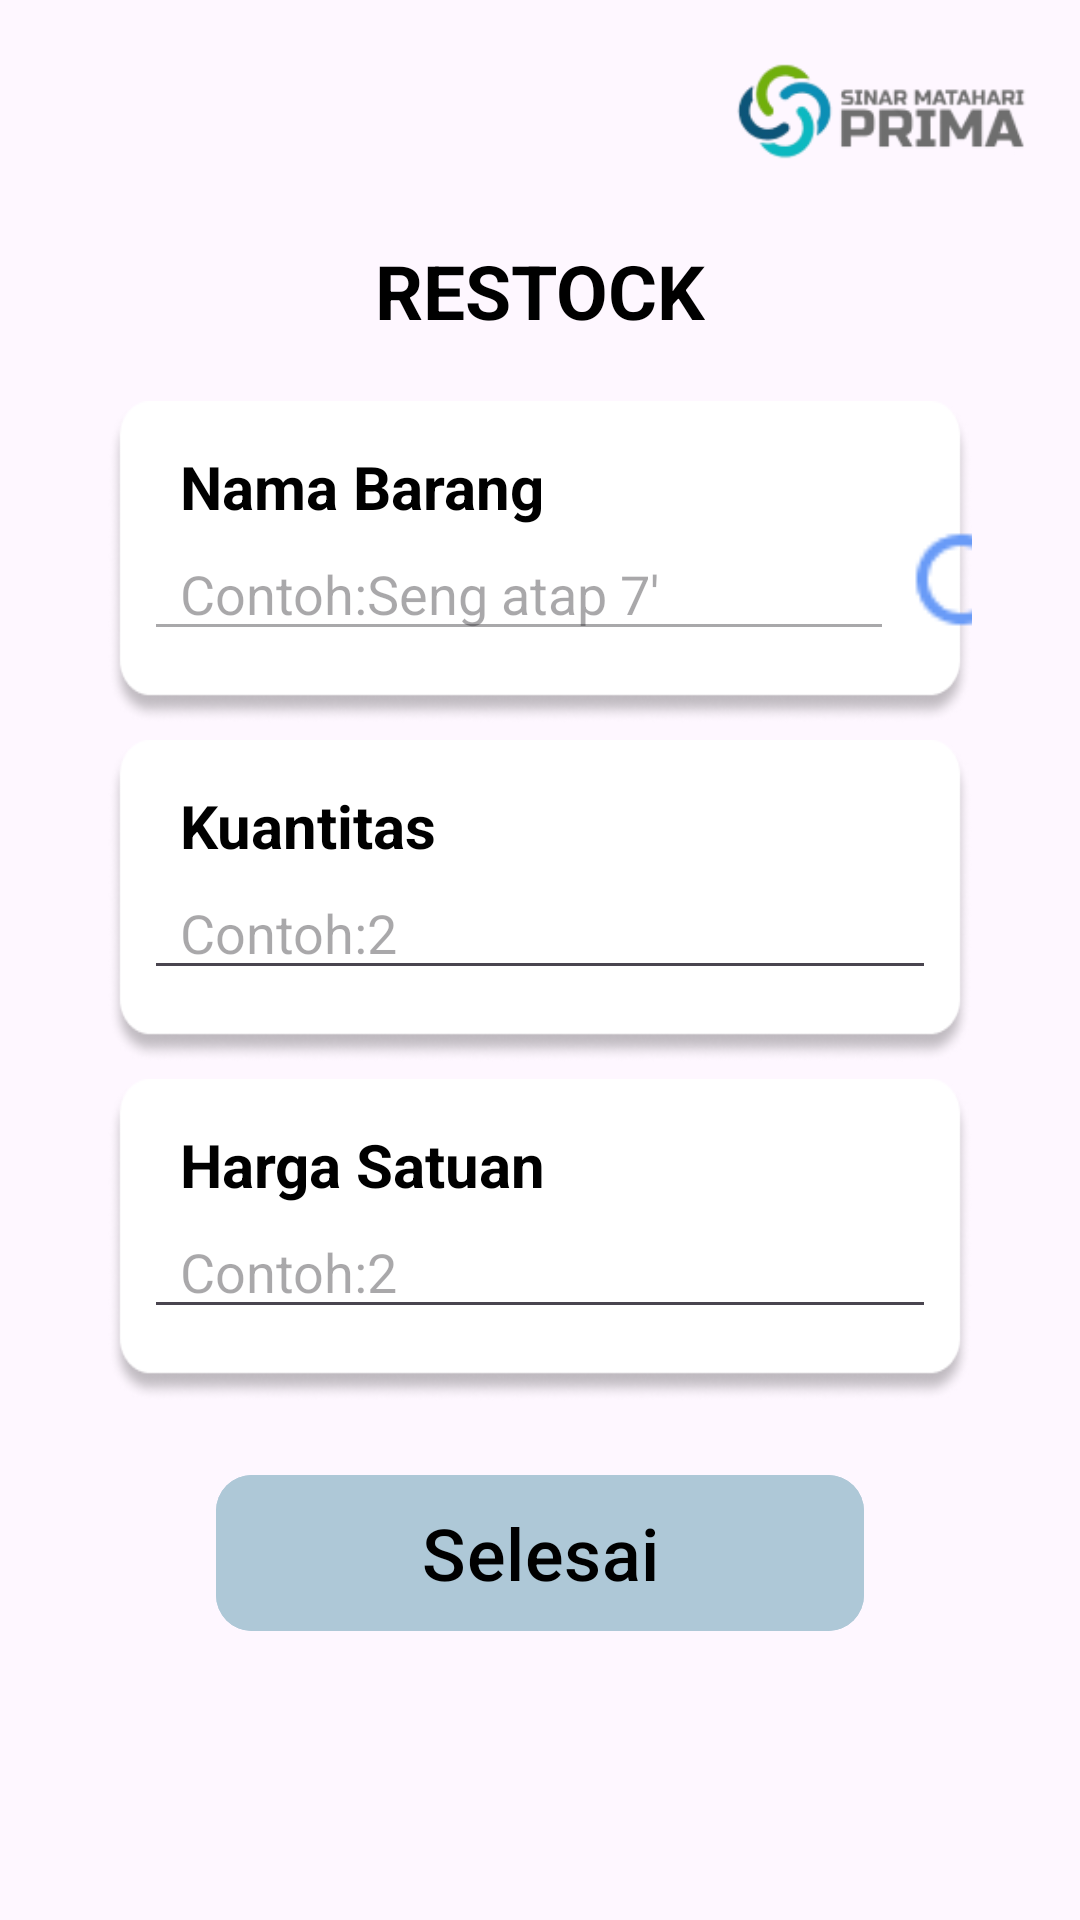

Layout XML and referenced resources for this Android screen:
<!-- AndroidManifest.xml: application theme Theme.ProjectKP -->
<!-- res/layout/activity_restock2.xml -->
<?xml version="1.0" encoding="utf-8"?>
<androidx.constraintlayout.widget.ConstraintLayout
    xmlns:android="http://schemas.android.com/apk/res/android"
    xmlns:app="http://schemas.android.com/apk/res-auto"
    xmlns:tools="http://schemas.android.com/tools"
    android:id="@+id/main"
    android:layout_width="match_parent"
    android:layout_height="match_parent"
    tools:context=".ui.Activity.RestockActivity2">

    <ImageView
        android:layout_width="130dp"
        android:layout_height="80dp"
        android:src="@drawable/img_4"
        app:layout_constraintTop_toTopOf="parent"
        app:layout_constraintEnd_toEndOf="parent"/>

    <TextView
        android:id="@+id/tv_judul_restock2"
        android:layout_width="wrap_content"
        android:layout_height="wrap_content"
        android:text="RESTOCK"
        android:textStyle="bold"
        android:textColor="@color/black"
        android:layout_marginTop="80dp"
        android:textSize="25sp"
        app:layout_constraintEnd_toEndOf="parent"
        app:layout_constraintTop_toTopOf="parent"
        app:layout_constraintStart_toStartOf="parent"/>

        <androidx.constraintlayout.widget.ConstraintLayout
            android:id="@+id/card_restock2"
            android:layout_width="match_parent"
            android:layout_height="wrap_content"
            app:layout_constraintTop_toBottomOf="@id/tv_judul_restock2">

            <androidx.constraintlayout.widget.ConstraintLayout
                android:id="@+id/box_namabarang_restock"
                android:layout_width="match_parent"
                android:layout_height="108dp"
                android:layout_marginHorizontal="36dp"
                android:layout_marginTop="20dp"
                android:background="@drawable/img_3"
                app:layout_constraintTop_toTopOf="@id/card_restock2"
                app:layout_constraintStart_toStartOf="parent"
                app:layout_constraintEnd_toEndOf="parent"
                android:elevation="12dp">

                <TextView
                    android:id="@+id/tv_namaBarang_restock"
                    android:layout_width="match_parent"
                    android:layout_height="wrap_content"
                    android:paddingStart="24dp"
                    android:text="Nama Barang"
                    android:textSize="20dp"
                    android:textColor="@color/black"
                    android:textStyle="bold"
                    android:layout_marginTop="15dp"
                    app:layout_constraintStart_toStartOf="parent"
                    app:layout_constraintTop_toTopOf="parent" />

                <EditText
                    android:id="@+id/et_namaBarang_restock"
                    android:layout_width="250dp"
                    android:layout_height="wrap_content"
                    android:paddingStart="12dp"
                    app:layout_constraintTop_toBottomOf="@id/tv_namaBarang_restock"
                    app:layout_constraintStart_toStartOf="@id/box_namabarang_restock"
                    android:layout_marginHorizontal="12dp"
                    android:enabled="false"
                    android:hint="Contoh:Seng atap 7'"/>

                <ImageView
                    android:id="@+id/iv_cari_namaBarang_restock"
                    android:layout_width="50dp"
                    android:layout_height="40dp"
                    android:src="@drawable/search"
                    app:layout_constraintTop_toBottomOf="@id/tv_namaBarang_restock"
                    app:layout_constraintStart_toEndOf="@id/et_namaBarang_restock">
                </ImageView>

            </androidx.constraintlayout.widget.ConstraintLayout>

            <androidx.constraintlayout.widget.ConstraintLayout
                android:id="@+id/box_Kuantitas_restock"
                android:layout_width="match_parent"
                android:layout_height="108dp"
                android:layout_marginHorizontal="36dp"
                android:layout_marginTop="5dp"
                android:background="@drawable/img_3"
                app:layout_constraintTop_toBottomOf="@id/box_namabarang_restock"
                app:layout_constraintStart_toStartOf="parent"
                app:layout_constraintEnd_toEndOf="parent"
                android:elevation="12dp">

                <TextView
                    android:id="@+id/tv_Kuantitas_restock"
                    android:layout_width="match_parent"
                    android:layout_height="wrap_content"
                    android:paddingStart="24dp"
                    android:text="Kuantitas"
                    android:textSize="20dp"
                    android:textColor="@color/black"
                    android:textStyle="bold"
                    android:layout_marginTop="15dp"
                    app:layout_constraintStart_toStartOf="parent"
                    app:layout_constraintTop_toTopOf="parent" />
                <EditText
                    android:id="@+id/et_Kuantitas_restock"
                    android:layout_width="match_parent"
                    android:layout_height="wrap_content"
                    android:paddingStart="12dp"
                    android:inputType="number"
                    app:layout_constraintTop_toBottomOf="@id/tv_Kuantitas_restock"
                    android:layout_marginHorizontal="12dp"
                    android:hint="Contoh:2" />

            </androidx.constraintlayout.widget.ConstraintLayout>

            <androidx.constraintlayout.widget.ConstraintLayout
                android:id="@+id/box_hargaSatuan_restock"
                android:layout_width="match_parent"
                android:layout_height="108dp"
                android:layout_marginHorizontal="36dp"
                android:layout_marginTop="5dp"
                android:background="@drawable/img_3"
                app:layout_constraintTop_toBottomOf="@id/box_Kuantitas_restock"
                app:layout_constraintStart_toStartOf="parent"
                app:layout_constraintEnd_toEndOf="parent"
                android:elevation="12dp">

                <TextView
                    android:id="@+id/tv_hargaSatuan_restock"
                    android:layout_width="match_parent"
                    android:layout_height="wrap_content"
                    android:paddingStart="24dp"
                    android:text="Harga Satuan"
                    android:textSize="20dp"
                    android:textColor="@color/black"
                    android:textStyle="bold"
                    android:layout_marginTop="15dp"
                    app:layout_constraintStart_toStartOf="parent"
                    app:layout_constraintTop_toTopOf="parent" />

                <EditText
                    android:id="@+id/et_hargaSatuan_restock"
                    android:layout_width="match_parent"
                    android:layout_height="wrap_content"
                    android:paddingStart="12dp"
                    android:inputType="number"
                    app:layout_constraintTop_toBottomOf="@id/tv_hargaSatuan_restock"
                    android:layout_marginHorizontal="12dp"
                    android:hint="Contoh:2" />

            </androidx.constraintlayout.widget.ConstraintLayout>


            <com.google.android.material.button.MaterialButton
                android:id="@+id/btn_selesai_restock"
                android:layout_width="match_parent"
                android:layout_height="60dp"
                app:layout_constraintTop_toBottomOf="@id/box_hargaSatuan_restock"
                android:layout_marginHorizontal="72dp"
                android:layout_marginTop="20dp"
                app:cornerRadius="12dp"
                android:textSize="24dp"
                android:textColor="@color/black"
                android:text="Selesai"
                android:backgroundTint="#AEC8D7"
                android:textAllCaps="false"/>
        </androidx.constraintlayout.widget.ConstraintLayout>

</androidx.constraintlayout.widget.ConstraintLayout>
<!-- resources referenced by this layout -->
<resources>
  <color name="black">#FF000000</color>
  <!-- drawable img_3: png bitmap (drawable, 9992 bytes) -->
  <!-- drawable img_4: png bitmap (drawable, 8301 bytes) -->
  <!-- drawable search: png bitmap (drawable, 533 bytes) -->
  <style name="Theme.ProjectKP" parent="Theme.MaterialComponents.DayNight.DarkActionBar">
          
          <item name="colorPrimary">@color/purple_500</item>
          <item name="colorPrimaryVariant">@color/purple_700</item>
          <item name="colorOnPrimary">@color/white</item>
          
          <item name="colorSecondary">@color/teal_200</item>
          <item name="colorSecondaryVariant">@color/teal_700</item>
          <item name="colorOnSecondary">@color/black</item>
          
          <item name="android:statusBarColor">?attr/colorPrimaryVariant</item>
          
      </style>
  <color name="purple_500">#FF6200EE</color>
  <color name="purple_700">#FF3700B3</color>
  <color name="white">#FFFFFFFF</color>
  <color name="teal_200">#FF03DAC5</color>
  <color name="teal_700">#FF018786</color>
</resources>
